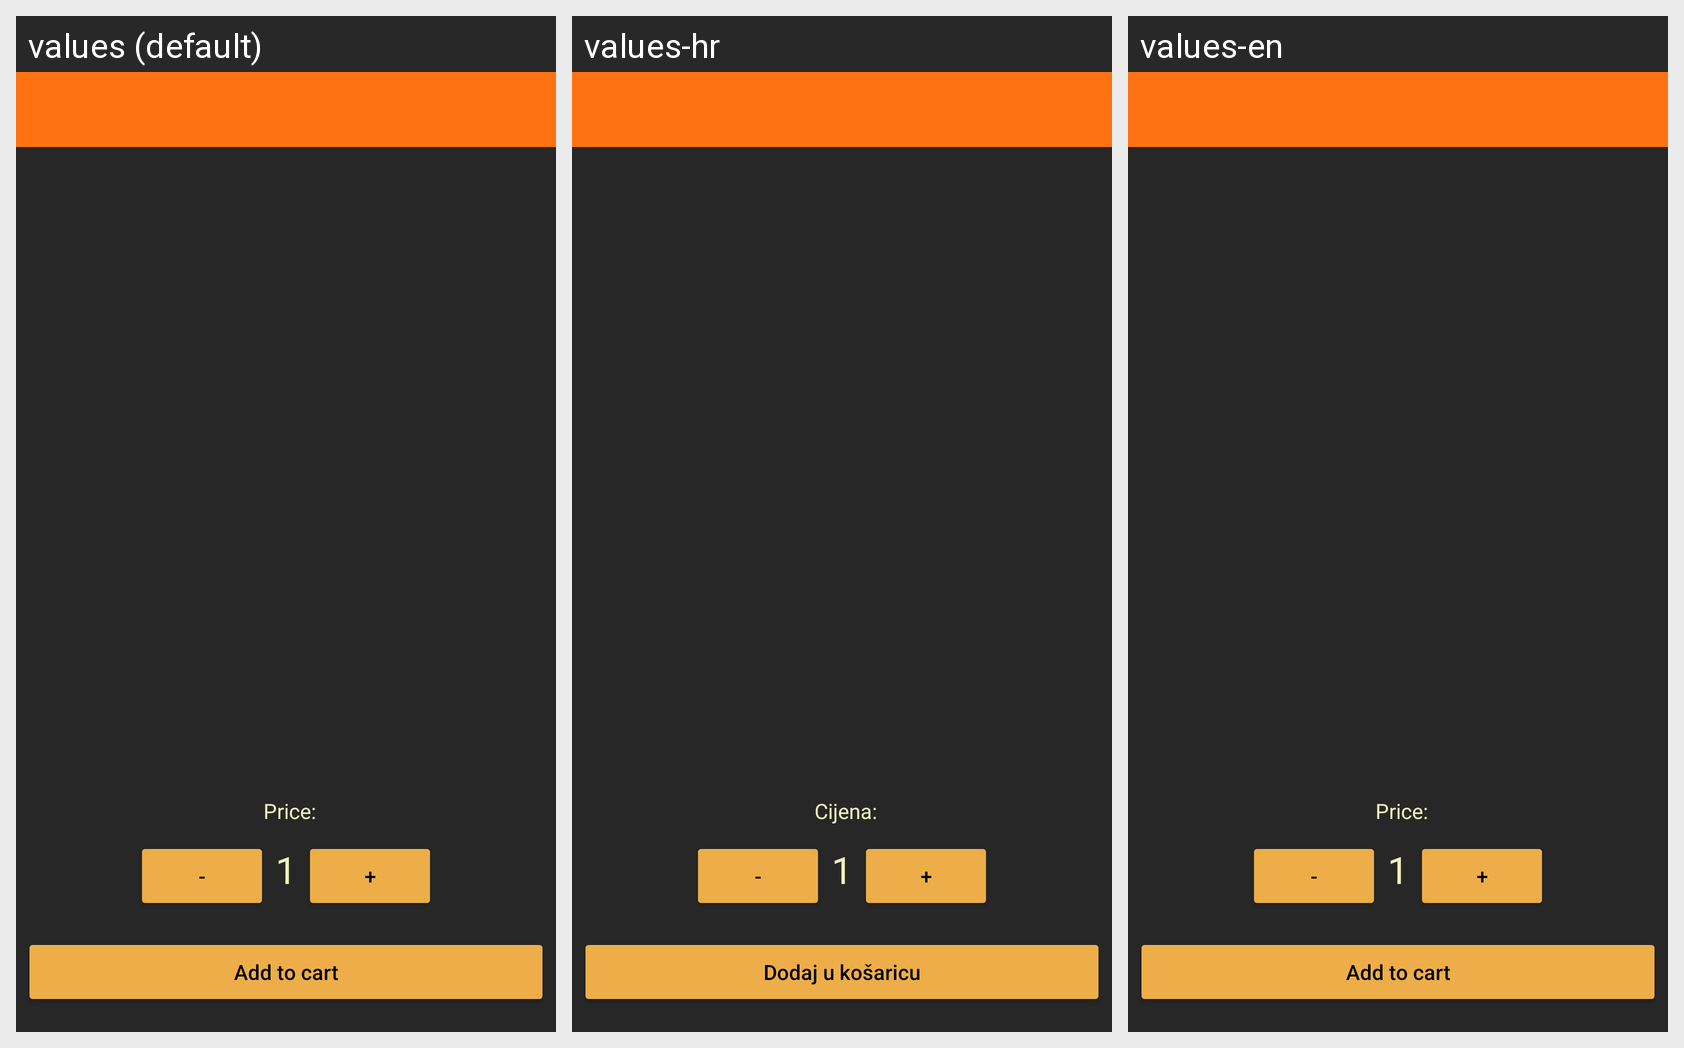

Strings drawn on this Android screen and how each of the app's shown locales translates them:
Android screen res/layout/fragment_product_info.xml rendered under 3 locales, left to right: values (default), values-hr, values-en. Device: Nexus 5 (rendered at 1080×1920; each locale shown at half size, 540×960, under a caption strip naming it); theme Theme.BookStore.
Strings drawn on this screen, with the default value and each locale's value (text and hints the layout hard-codes, and strings that could not be matched under every locale, appear in the picture but are not listed):

tvPrice
  values: Price:
  values-hr: Cijena:
  values-en: Price:

btnCart
  values: Add to cart
  values-hr: Dodaj u košaricu
  values-en: Add to cart
